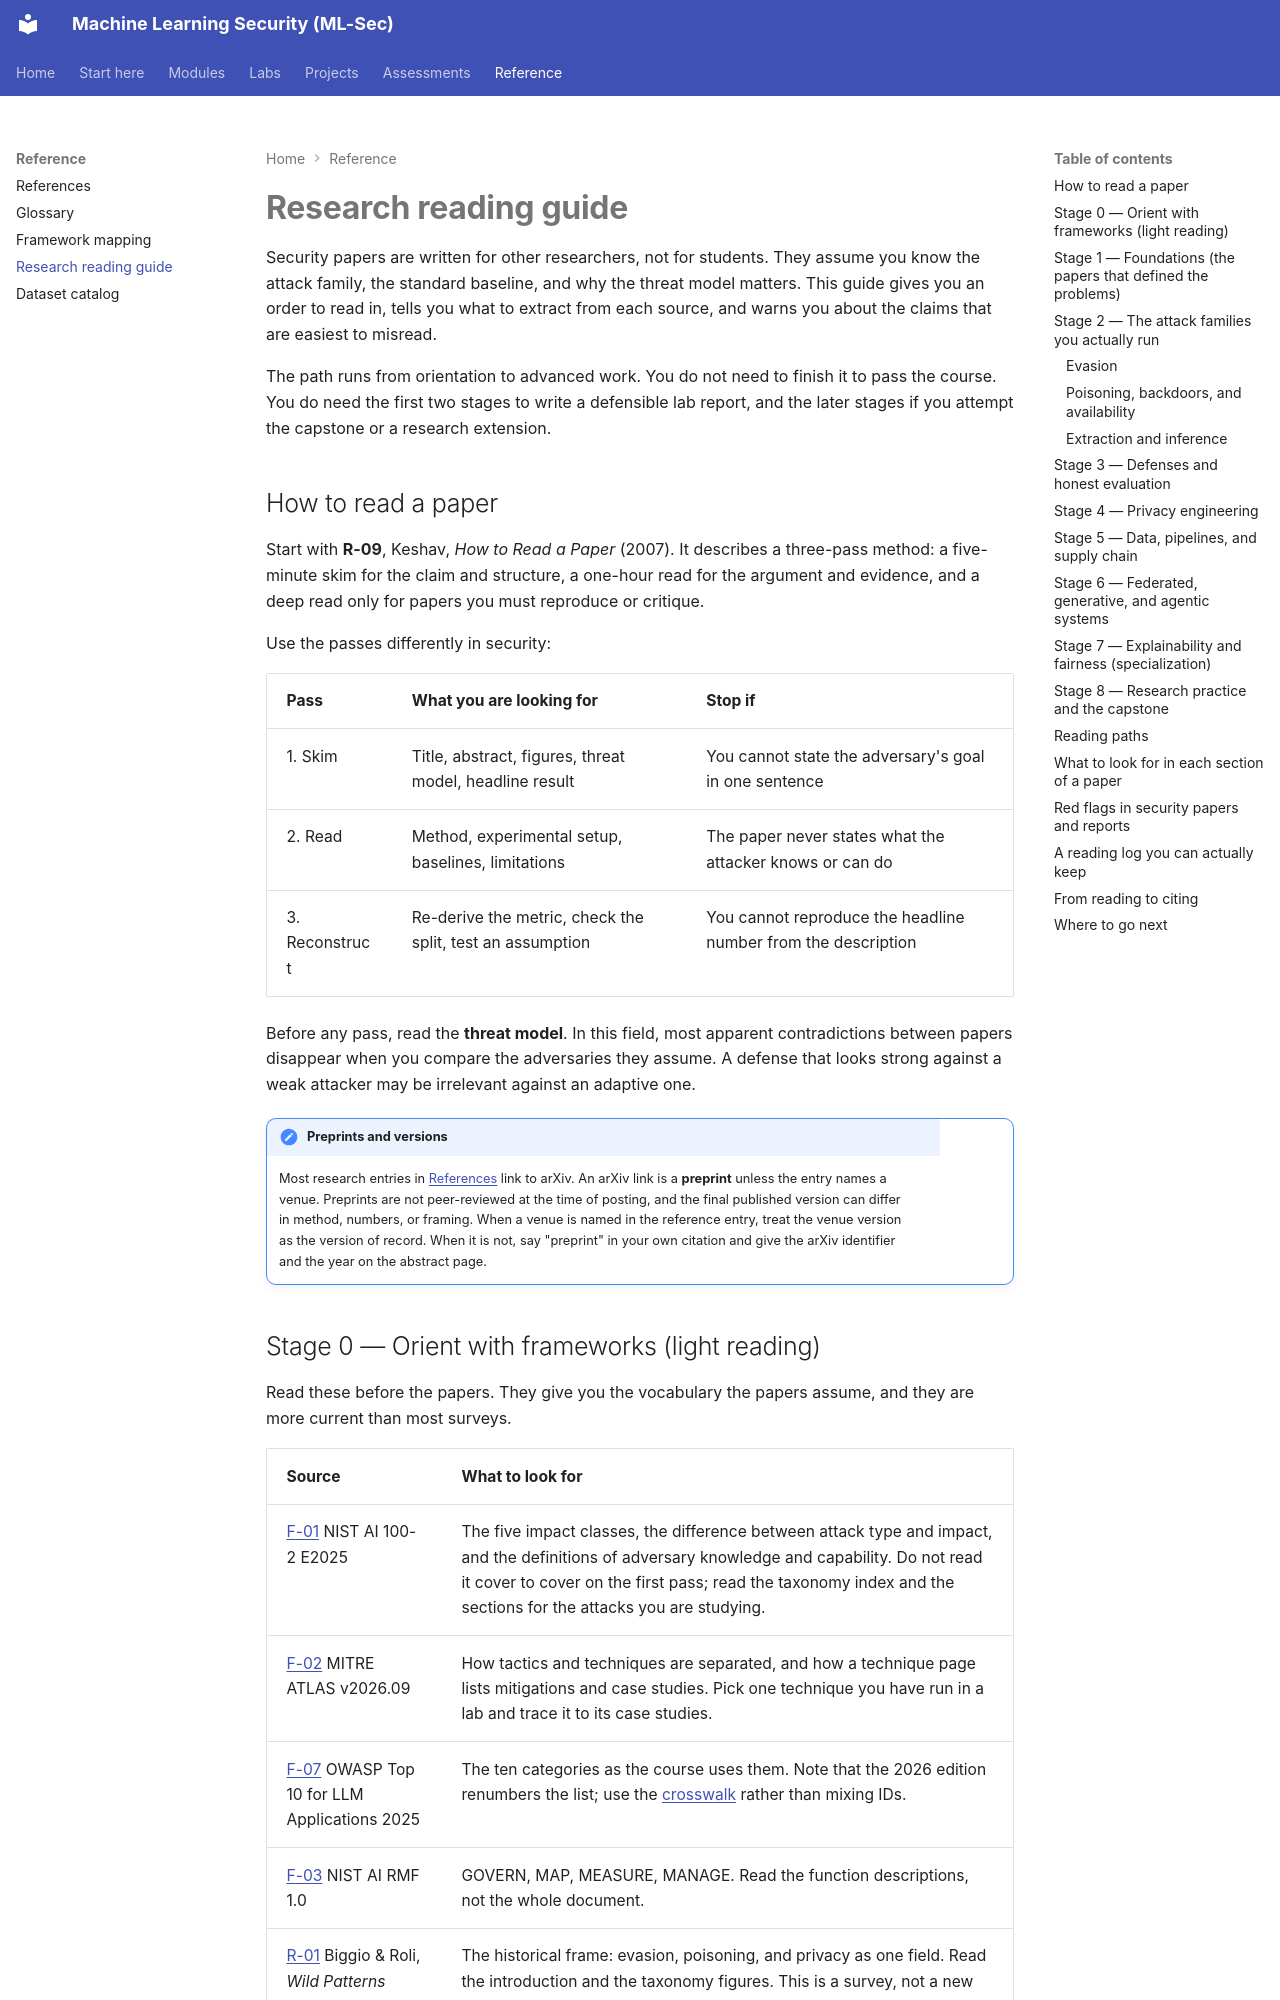

repository: nadeem-majeedch/MLSec · page: research-reading-guide/index.html · generator: mkdocs

# Research reading guide

Security papers are written for other researchers, not for students. They assume you know the attack family, the standard baseline, and why the threat model matters. This guide gives you an order to read in, tells you what to extract from each source, and warns you about the claims that are easiest to misread.

The path runs from orientation to advanced work. You do not need to finish it to pass the course. You do need the first two stages to write a defensible lab report, and the later stages if you attempt the capstone or a research extension.

## How to read a paper

Start with **R-09**, Keshav, *How to Read a Paper* (2007). It describes a three-pass method: a five-minute skim for the claim and structure, a one-hour read for the argument and evidence, and a deep read only for papers you must reproduce or critique.

Use the passes differently in security:

| Pass | What you are looking for | Stop if |
|---|---|---|
| 1. Skim | Title, abstract, figures, threat model, headline result | You cannot state the adversary's goal in one sentence |
| 2. Read | Method, experimental setup, baselines, limitations | The paper never states what the attacker knows or can do |
| 3. Reconstruct | Re-derive the metric, check the split, test an assumption | You cannot reproduce the headline number from the description |

Before any pass, read the **threat model**. In this field, most apparent contradictions between papers disappear when you compare the adversaries they assume. A defense that looks strong against a weak attacker may be irrelevant against an adaptive one.

!!! note "Preprints and versions"
    Most research entries in [References](references.md) link to arXiv. An arXiv link is a **preprint** unless the entry names a venue. Preprints are not peer-reviewed at the time of posting, and the final published version can differ in method, numbers, or framing. When a venue is named in the reference entry, treat the venue version as the version of record. When it is not, say "preprint" in your own citation and give the arXiv identifier and the year on the abstract page.
